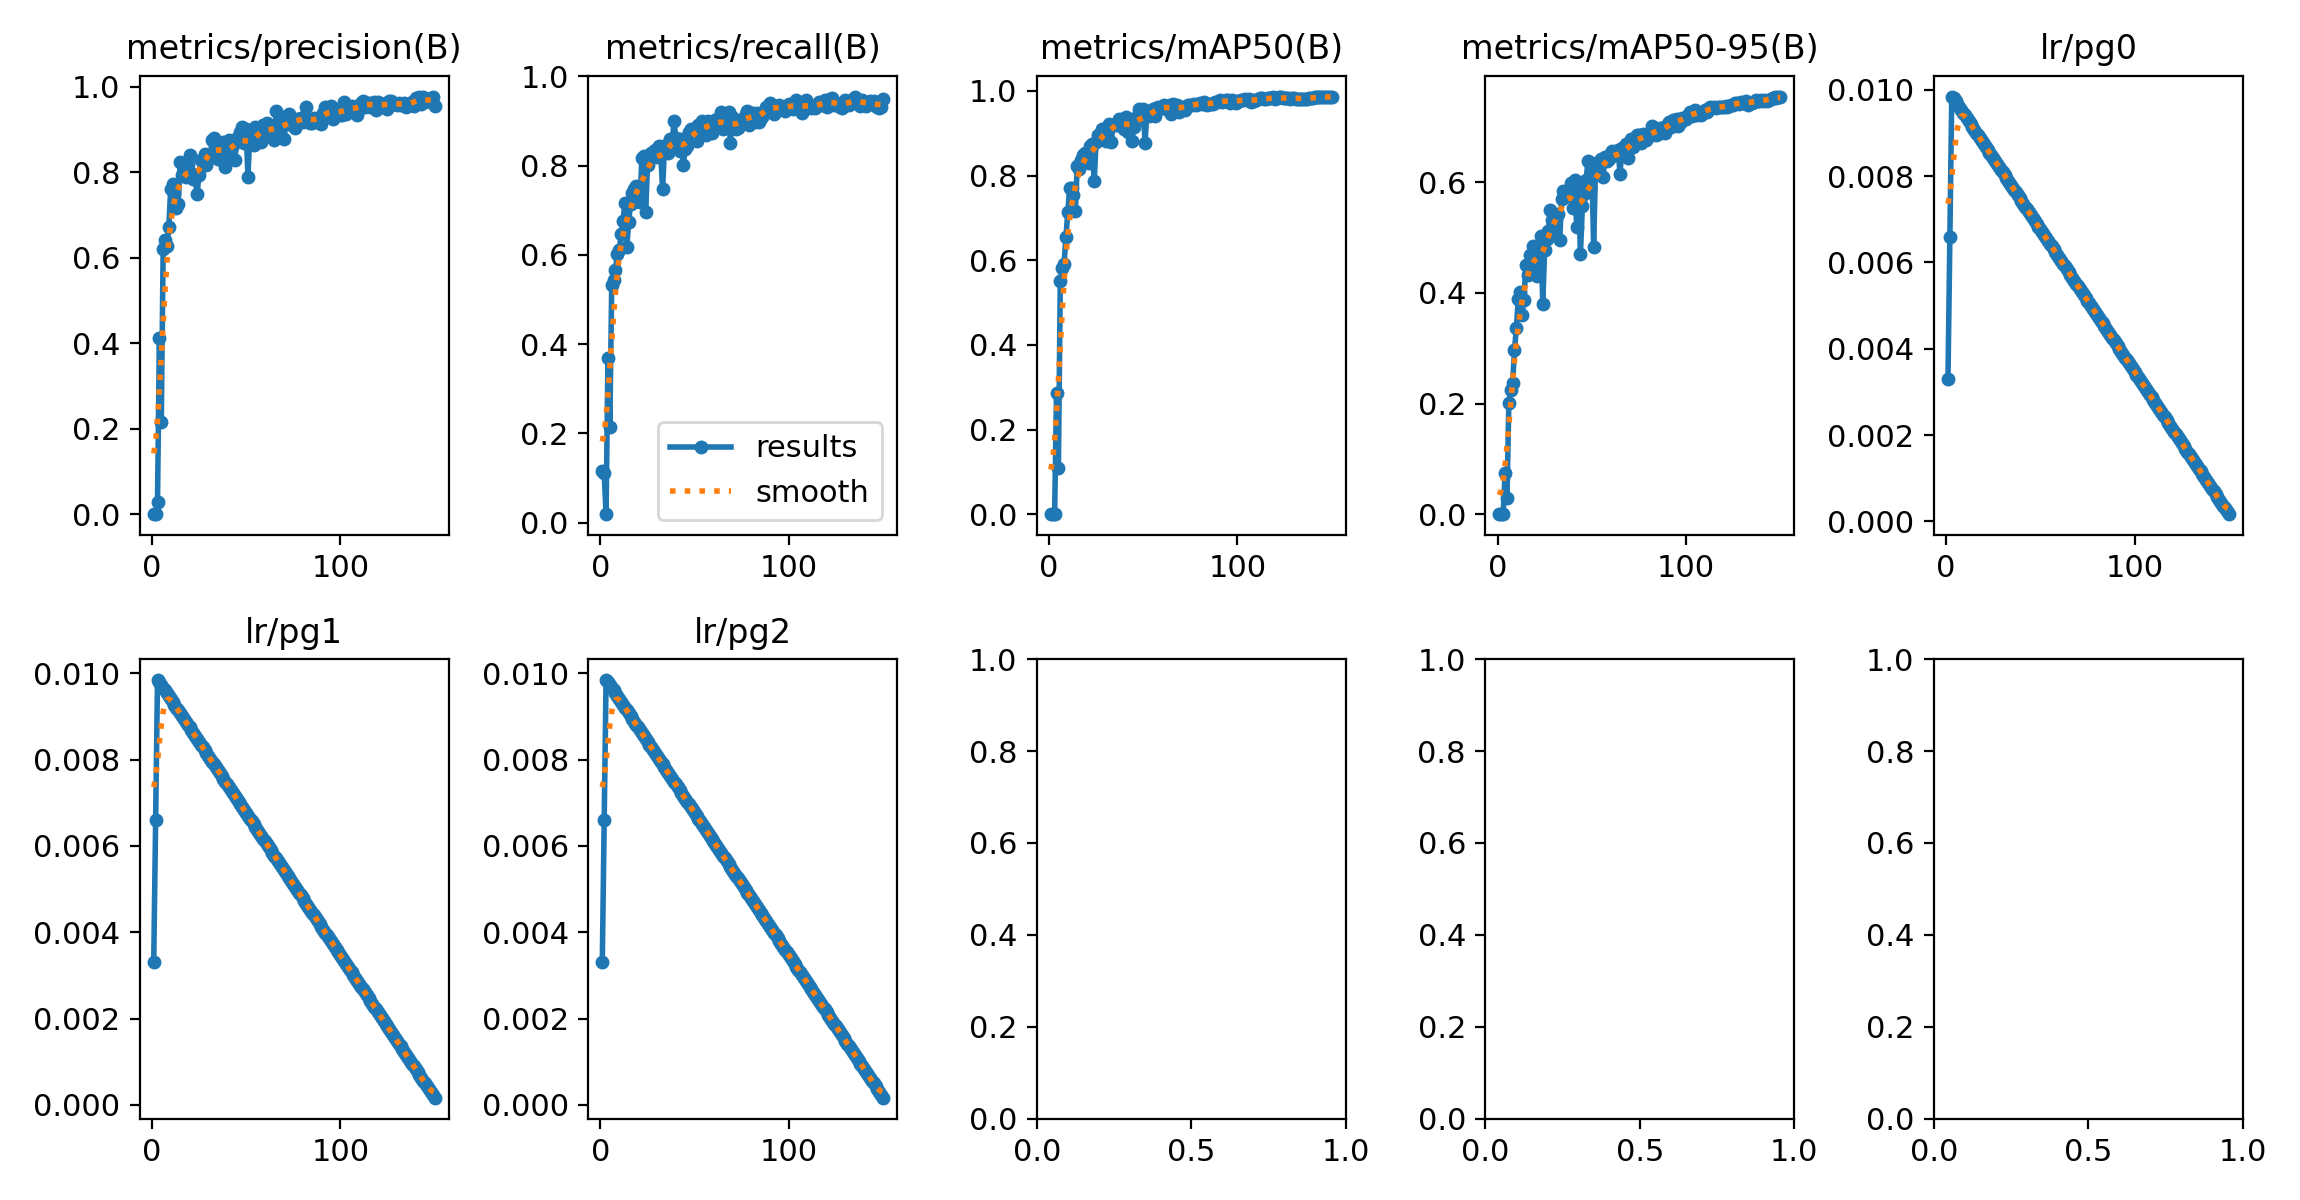

The table this chart was drawn from, first rows:
epoch, time, train/box_loss_rgb, train/cls_loss_rgb, train/dfl_loss_rgb, train/box_loss_ir, train/cls_loss_ir, train/dfl_loss_ir, train/box_loss_fuse, train/cls_loss_fuse, train/dfl_loss_fuse, train/box_loss_fuse_ir, train/cls_loss_fuse_ir, train/dfl_loss_fuse_ir, metrics/precision(B), metrics/recall(B), metrics/mAP50(B), metrics/mAP50-95(B), metrics/rgb/metrics/precision(B), metrics/rgb/metrics/recall(B), metrics/rgb/metrics/mAP50(B), metrics/rgb/metrics/mAP50-95(B), metrics/rgb/fitness, metrics/ir/metrics/precision(B)
1, 150.6, 4.227, 17.58, 0, 4.295, 22.06, 0, 4.218, 18.29, 0, 4.217, 18.09, 0, 0.0003301, 0.1149, 0.0001845, 4.09794e-05, 0.0002652, 0.09228, 0.0001473, 2.96688e-05, 4.14276e-05, 0.0002273
2, 293.7, 4.107, 12.34, 0, 4.176, 12.72, 0, 4.032, 12.3, 0, 4.047, 12.23, 0, 0.0003193, 0.1111, 0.000199, 4.37218e-05, 0.0006277, 0.2185, 0.002282, 0.0005034, 0.0006813, 0.0003084
3, 436.3, 3.511, 5.369, 0, 3.683, 5.495, 0, 3.302, 5.197, 0, 3.338, 5.28, 0, 0.02778, 0.01883, 0.001579, 0.0004635, 0.0005639, 0.001883, 0.0001024, 2.29704e-05, 3.09181e-05, 0.2544
4, 578.4, 3.009, 2.984, 0, 2.994, 3.021, 0, 2.723, 2.439, 0, 2.809, 2.505, 0, 0.4113, 0.3691, 0.2875, 0.07486, 0.2927, 0.2655, 0.1614, 0.04522, 0.05684, 0.3173
5, 720.4, 2.69, 2.349, 0, 2.683, 2.53, 0, 2.412, 1.989, 0, 2.501, 1.971, 0, 0.2148, 0.2147, 0.1086, 0.02857, 0.211, 0.1092, 0.07422, 0.02035, 0.02574, 0.4407
6, 863.2, 2.518, 2.187, 0, 2.514, 2.279, 0, 2.288, 1.802, 0, 2.345, 1.773, 0, 0.62, 0.5315, 0.5499, 0.2015, 0.5635, 0.4915, 0.4834, 0.1884, 0.2179, 0.2927
7, 1007, 2.395, 2.005, 0, 2.375, 2.116, 0, 2.192, 1.626, 0, 2.215, 1.608, 0, 0.6418, 0.5432, 0.5808, 0.2237, 0.4702, 0.3842, 0.3711, 0.1565, 0.1779, 0.6174
8, 1151, 2.318, 1.921, 0, 2.342, 2.025, 0, 2.136, 1.522, 0, 2.162, 1.502, 0, 0.6275, 0.5669, 0.5906, 0.2364, 0.5555, 0.4783, 0.4766, 0.1911, 0.2197, 0.4652
9, 1297, 2.243, 1.821, 0, 2.263, 1.916, 0, 2.06, 1.42, 0, 2.063, 1.424, 0, 0.6728, 0.6026, 0.6548, 0.2977, 0.5256, 0.452, 0.4517, 0.1965, 0.222, 0.5648
10, 1442, 2.212, 1.783, 0, 2.219, 1.86, 0, 2.006, 1.378, 0, 2.022, 1.357, 0, 0.7605, 0.6099, 0.7148, 0.336, 0.6302, 0.5746, 0.5922, 0.2645, 0.2973, 0.5643
11, 1587, 2.178, 1.747, 0, 2.2, 1.808, 0, 1.986, 1.351, 0, 1.993, 1.315, 0, 0.7732, 0.646, 0.7708, 0.3899, 0.6272, 0.5669, 0.6044, 0.2975, 0.3282, 0.633
12, 1732, 2.145, 1.695, 0, 2.15, 1.752, 0, 1.971, 1.296, 0, 1.962, 1.252, 0, 0.7524, 0.6754, 0.77, 0.4013, 0.6287, 0.6045, 0.6015, 0.2835, 0.3153, 0.6437
13, 1875, 2.09, 1.637, 0, 2.108, 1.677, 0, 1.912, 1.254, 0, 1.929, 1.219, 0, 0.7174, 0.7156, 0.7544, 0.3603, 0.6193, 0.5631, 0.5679, 0.2524, 0.2839, 0.5759
14, 2021, 2.112, 1.602, 0, 2.102, 1.651, 0, 1.911, 1.2, 0, 1.92, 1.152, 0, 0.7261, 0.6177, 0.717, 0.3864, 0.6338, 0.4139, 0.4407, 0.217, 0.2393, 0.7042
15, 2164, 2.06, 1.556, 0, 2.081, 1.616, 0, 1.879, 1.148, 0, 1.887, 1.133, 0, 0.823, 0.6743, 0.8232, 0.4499, 0.6829, 0.661, 0.6734, 0.3497, 0.382, 0.6825
16, 2308, 2.057, 1.57, 0, 2.049, 1.565, 0, 1.864, 1.156, 0, 1.873, 1.114, 0, 0.7931, 0.7148, 0.8149, 0.4328, 0.6719, 0.5725, 0.5979, 0.2909, 0.3216, 0.694
17, 2452, 2.036, 1.518, 0, 2.036, 1.52, 0, 1.828, 1.115, 0, 1.836, 1.076, 0, 0.7916, 0.7382, 0.8367, 0.4683, 0.6991, 0.6258, 0.6493, 0.3283, 0.3604, 0.7
18, 2600, 2.029, 1.483, 0, 1.992, 1.438, 0, 1.803, 1.072, 0, 1.826, 1.016, 0, 0.789, 0.7465, 0.8495, 0.4501, 0.7212, 0.5942, 0.6524, 0.34, 0.3712, 0.7174
19, 2745, 2.024, 1.462, 0, 1.984, 1.393, 0, 1.789, 1.027, 0, 1.802, 0.989, 0, 0.8201, 0.7552, 0.8528, 0.4841, 0.7424, 0.6497, 0.6987, 0.3139, 0.3524, 0.7171
20, 2892, 1.994, 1.462, 0, 1.955, 1.392, 0, 1.779, 1.014, 0, 1.784, 0.9863, 0, 0.8396, 0.7213, 0.851, 0.4769, 0.7146, 0.6102, 0.6412, 0.3157, 0.3482, 0.7353
21, 3038, 2.002, 1.423, 0, 1.955, 1.387, 0, 1.777, 0.9939, 0, 1.778, 0.9659, 0, 0.7983, 0.7175, 0.8305, 0.4301, 0.7067, 0.6271, 0.6619, 0.3398, 0.372, 0.6892
22, 3188, 1.975, 1.399, 0, 1.933, 1.341, 0, 1.761, 0.9657, 0, 1.765, 0.94, 0, 0.7845, 0.8159, 0.8694, 0.4802, 0.7861, 0.661, 0.7152, 0.3827, 0.416, 0.6771
23, 3336, 1.999, 1.432, 0, 1.928, 1.327, 0, 1.765, 0.9665, 0, 1.769, 0.9393, 0, 0.7869, 0.8207, 0.8746, 0.5028, 0.7673, 0.6742, 0.7022, 0.3721, 0.4051, 0.8047
24, 3483, 1.952, 1.377, 0, 1.924, 1.309, 0, 1.739, 0.9387, 0, 1.743, 0.9045, 0, 0.7493, 0.6949, 0.7865, 0.3807, 0.7433, 0.6925, 0.7272, 0.3944, 0.4277, 0.3508
25, 3634, 1.982, 1.381, 0, 1.93, 1.31, 0, 1.721, 0.9365, 0, 1.721, 0.9116, 0, 0.7941, 0.8004, 0.8793, 0.4774, 0.7468, 0.6911, 0.7239, 0.409, 0.4405, 0.7233
26, 3783, 1.944, 1.341, 0, 1.9, 1.277, 0, 1.731, 0.9163, 0, 1.721, 0.8984, 0, 0.8281, 0.8136, 0.8955, 0.4983, 0.7569, 0.7211, 0.7369, 0.4015, 0.4351, 0.8075
27, 3933, 1.943, 1.336, 0, 1.868, 1.249, 0, 1.693, 0.8936, 0, 1.702, 0.8669, 0, 0.8316, 0.8278, 0.899, 0.5112, 0.7119, 0.6535, 0.677, 0.3625, 0.3939, 0.7522
28, 4085, 1.949, 1.324, 0, 1.876, 1.218, 0, 1.7, 0.878, 0, 1.695, 0.8534, 0, 0.8416, 0.8306, 0.9108, 0.5493, 0.7647, 0.7346, 0.738, 0.4274, 0.4585, 0.7408
29, 4233, 1.916, 1.317, 0, 1.874, 1.199, 0, 1.665, 0.8833, 0, 1.666, 0.8431, 0, 0.8168, 0.8343, 0.8936, 0.5311, 0.7714, 0.6761, 0.7377, 0.4149, 0.4472, 0.7752
30, 4380, 1.939, 1.322, 0, 1.858, 1.231, 0, 1.674, 0.859, 0, 1.674, 0.8461, 0, 0.8315, 0.8181, 0.882, 0.5071, 0.6561, 0.5386, 0.5637, 0.2803, 0.3086, 0.7817
31, 4531, 1.928, 1.294, 0, 1.829, 1.173, 0, 1.657, 0.8466, 0, 1.659, 0.8147, 0, 0.8388, 0.8429, 0.9121, 0.5395, 0.7616, 0.725, 0.7351, 0.413, 0.4452, 0.7188
32, 4682, 1.887, 1.264, 0, 1.807, 1.129, 0, 1.617, 0.7955, 0, 1.617, 0.7742, 0, 0.8745, 0.8264, 0.9224, 0.5422, 0.77, 0.71, 0.7452, 0.4362, 0.4671, 0.8278
33, 4828, 1.874, 1.252, 0, 1.801, 1.118, 0, 1.604, 0.7837, 0, 1.601, 0.7857, 0, 0.881, 0.7476, 0.8796, 0.4949, 0.7797, 0.7062, 0.734, 0.3877, 0.4224, 0.6942
34, 4976, 1.88, 1.234, 0, 1.828, 1.158, 0, 1.618, 0.809, 0, 1.616, 0.8064, 0, 0.8528, 0.8401, 0.9184, 0.5705, 0.7665, 0.7175, 0.7461, 0.4188, 0.4515, 0.8091
35, 5125, 1.885, 1.247, 0, 1.797, 1.118, 0, 1.585, 0.7772, 0, 1.586, 0.7709, 0, 0.8302, 0.8469, 0.9204, 0.5836, 0.8076, 0.7043, 0.7614, 0.4297, 0.4629, 0.7927
36, 5272, 1.88, 1.253, 0, 1.788, 1.125, 0, 1.593, 0.7862, 0, 1.595, 0.769, 0, 0.8542, 0.8276, 0.9203, 0.5806, 0.8034, 0.6949, 0.7455, 0.4301, 0.4617, 0.8117
37, 5420, 1.846, 1.213, 0, 1.766, 1.077, 0, 1.578, 0.7586, 0, 1.577, 0.7441, 0, 0.8555, 0.8586, 0.9334, 0.5841, 0.7712, 0.7194, 0.7444, 0.4197, 0.4522, 0.8279
38, 5568, 1.882, 1.232, 0, 1.775, 1.101, 0, 1.592, 0.7628, 0, 1.592, 0.7588, 0, 0.8713, 0.8414, 0.932, 0.5755, 0.7617, 0.7213, 0.7501, 0.4332, 0.4649, 0.8749
39, 5716, 1.871, 1.2, 0, 1.797, 1.102, 0, 1.591, 0.7594, 0, 1.589, 0.7506, 0, 0.8113, 0.9002, 0.9338, 0.5994, 0.7971, 0.7288, 0.7771, 0.455, 0.4872, 0.8439
40, 5866, 1.849, 1.177, 0, 1.75, 1.072, 0, 1.561, 0.7465, 0, 1.561, 0.7433, 0, 0.8449, 0.8621, 0.9097, 0.5535, 0.7866, 0.7175, 0.7502, 0.4266, 0.4589, 0.751
41, 6011, 1.863, 1.202, 0, 1.758, 1.06, 0, 1.568, 0.7431, 0, 1.569, 0.7358, 0, 0.8755, 0.8477, 0.9383, 0.604, 0.7539, 0.7327, 0.7603, 0.4464, 0.4778, 0.8257
42, 6161, 1.818, 1.155, 0, 1.724, 1.03, 0, 1.535, 0.7182, 0, 1.535, 0.713, 0, 0.8528, 0.8324, 0.9038, 0.519, 0.788, 0.7326, 0.7773, 0.4635, 0.4949, 0.6992
43, 6307, 1.828, 1.182, 0, 1.733, 1.036, 0, 1.535, 0.7071, 0, 1.537, 0.7153, 0, 0.8641, 0.8588, 0.9303, 0.5835, 0.8227, 0.7156, 0.7835, 0.4754, 0.5062, 0.789
44, 6469, 1.829, 1.172, 0, 1.74, 1.047, 0, 1.536, 0.7374, 0, 1.536, 0.7375, 0, 0.8279, 0.8023, 0.8826, 0.4699, 0.8227, 0.7062, 0.7707, 0.4563, 0.4877, 0.5869
45, 6649, 1.829, 1.17, 0, 1.711, 1.013, 0, 1.516, 0.6988, 0, 1.513, 0.699, 0, 0.8811, 0.837, 0.9136, 0.5566, 0.8171, 0.7288, 0.7711, 0.4486, 0.4808, 0.7427
46, 6803, 1.809, 1.152, 0, 1.701, 1.021, 0, 1.501, 0.6943, 0, 1.497, 0.692, 0, 0.875, 0.8438, 0.9359, 0.5796, 0.8065, 0.7379, 0.7745, 0.4472, 0.4799, 0.7809
47, 6954, 1.81, 1.143, 0, 1.707, 0.9925, 0, 1.506, 0.6808, 0, 1.509, 0.6897, 0, 0.8936, 0.8757, 0.9437, 0.6045, 0.7906, 0.7288, 0.7523, 0.4387, 0.4701, 0.7951
48, 7101, 1.811, 1.157, 0, 1.682, 0.9897, 0, 1.485, 0.6917, 0, 1.487, 0.6819, 0, 0.9053, 0.8818, 0.9561, 0.6385, 0.7857, 0.7596, 0.7895, 0.4772, 0.5084, 0.855
49, 7252, 1.814, 1.152, 0, 1.695, 0.9826, 0, 1.501, 0.6809, 0, 1.497, 0.6772, 0, 0.8676, 0.8663, 0.9328, 0.5895, 0.7813, 0.7627, 0.7783, 0.4629, 0.4945, 0.814
50, 7401, 1.795, 1.129, 0, 1.691, 0.997, 0, 1.475, 0.6782, 0, 1.475, 0.6777, 0, 0.9019, 0.8738, 0.956, 0.635, 0.787, 0.7552, 0.7767, 0.4667, 0.4977, 0.8759
51, 7548, 1.787, 1.122, 0, 1.681, 0.9837, 0, 1.48, 0.676, 0, 1.479, 0.6704, 0, 0.7897, 0.8554, 0.8773, 0.4835, 0.829, 0.7212, 0.7905, 0.4755, 0.507, 0.6965
52, 7696, 1.784, 1.122, 0, 1.672, 0.9802, 0, 1.466, 0.6654, 0, 1.467, 0.6602, 0, 0.889, 0.8908, 0.953, 0.6298, 0.8357, 0.7473, 0.8023, 0.4843, 0.5161, 0.8399
53, 7844, 1.768, 1.121, 0, 1.667, 0.9473, 0, 1.461, 0.66, 0, 1.459, 0.6467, 0, 0.8732, 0.8816, 0.9409, 0.6173, 0.8355, 0.7463, 0.8004, 0.4737, 0.5064, 0.8307
54, 7990, 1.763, 1.12, 0, 1.666, 0.9786, 0, 1.451, 0.6678, 0, 1.444, 0.6703, 0, 0.8628, 0.9002, 0.9519, 0.6366, 0.8323, 0.7665, 0.8138, 0.4833, 0.5164, 0.8508
55, 8142, 1.785, 1.11, 0, 1.652, 0.9514, 0, 1.455, 0.6525, 0, 1.454, 0.6487, 0, 0.9062, 0.8851, 0.9579, 0.6427, 0.8594, 0.7483, 0.8046, 0.4888, 0.5204, 0.8604
56, 8290, 1.781, 1.126, 0, 1.66, 0.9544, 0, 1.464, 0.6456, 0, 1.464, 0.6474, 0, 0.8941, 0.8682, 0.9412, 0.6101, 0.8097, 0.7702, 0.7944, 0.4843, 0.5153, 0.8182
57, 8437, 1.774, 1.115, 0, 1.664, 0.9374, 0, 1.455, 0.6488, 0, 1.463, 0.6431, 0, 0.8874, 0.9002, 0.9594, 0.6455, 0.7826, 0.7665, 0.8025, 0.4925, 0.5235, 0.8638
58, 8588, 1.75, 1.086, 0, 1.639, 0.9134, 0, 1.433, 0.6493, 0, 1.432, 0.6545, 0, 0.8695, 0.8964, 0.9626, 0.6381, 0.8515, 0.7232, 0.8011, 0.4905, 0.5216, 0.8801
59, 8734, 1.742, 1.093, 0, 1.642, 0.9375, 0, 1.429, 0.6603, 0, 1.424, 0.6602, 0, 0.9114, 0.872, 0.9596, 0.6417, 0.8333, 0.7627, 0.8064, 0.4867, 0.5187, 0.8436
60, 8884, 1.758, 1.091, 0, 1.648, 0.9172, 0, 1.445, 0.6455, 0, 1.447, 0.6456, 0, 0.9112, 0.8886, 0.9583, 0.6521, 0.8464, 0.7552, 0.8161, 0.4974, 0.5293, 0.8292
... 90 more rows
